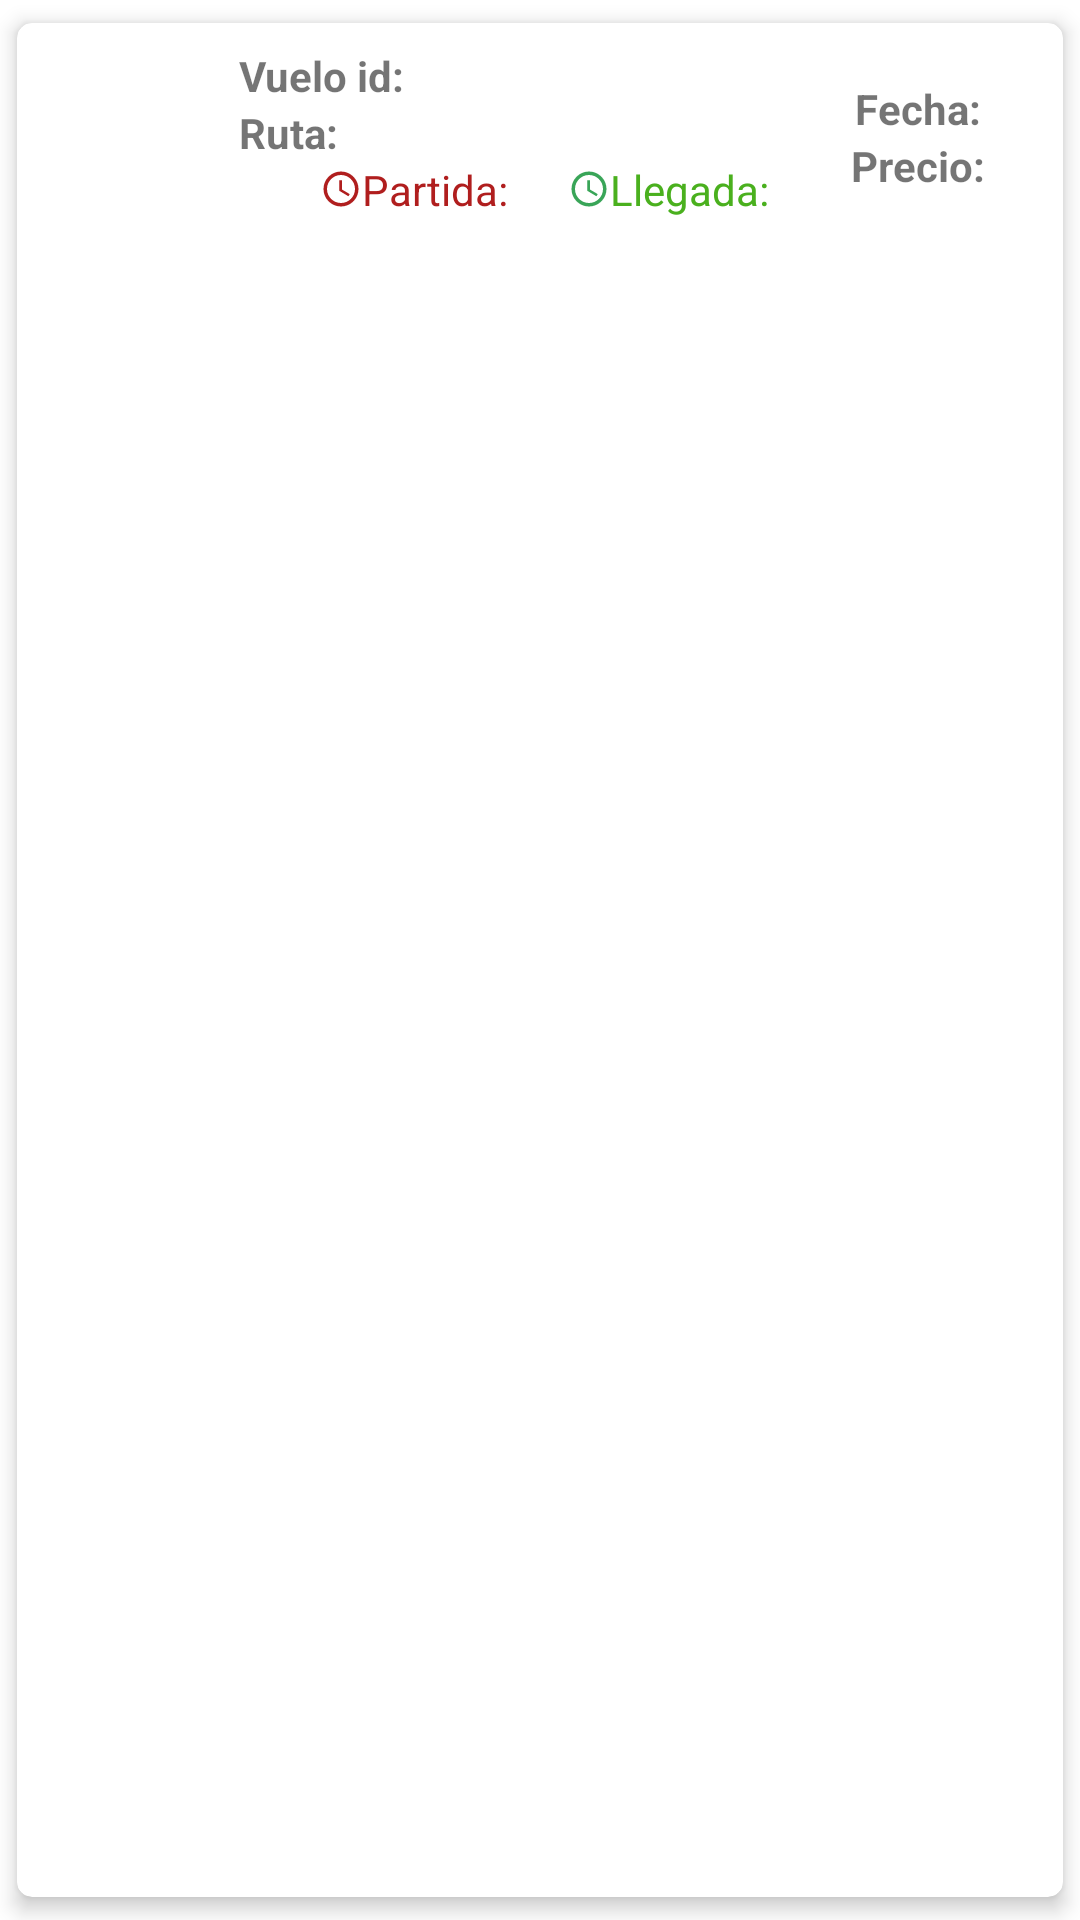

Write the Android layout XML for this screen, with the resource values it uses.
<!-- AndroidManifest.xml: application theme Theme.NoNavegable -->
<!-- res/layout/recycle_item_template.xml -->
<?xml version="1.0" encoding="utf-8"?>
<androidx.cardview.widget.CardView xmlns:android="http://schemas.android.com/apk/res/android"
    xmlns:app="http://schemas.android.com/apk/res-auto"
    android:layout_width="match_parent"
    android:layout_height="wrap_content"
    android:animateLayoutChanges="true"
    app:cardElevation="4dp"
    app:cardCornerRadius="5dp"
    app:cardUseCompatPadding="true"
    android:id="@+id/card_item">
    <LinearLayout
        android:layout_width="match_parent"
        android:layout_height="wrap_content"
        android:animateLayoutChanges="true"
        android:orientation="vertical">
        <RelativeLayout
            android:layout_width="match_parent"
            android:layout_height="wrap_content"
            android:orientation="horizontal"
            android:padding="6dp">
            <ImageView
                android:layout_width="64dp"
                android:layout_height="64dp"
                android:id="@+id/iconImageView"
                android:layout_alignParentStart="true"
                android:layout_centerVertical="true"
                android:layout_gravity="center"
                app:srcCompat="@drawable/ic_baseline_airplane_ticket"/>
            <LinearLayout
                android:id="@+id/card_title"
                android:layout_width="match_parent"
                android:layout_height="wrap_content"
                android:layout_marginStart="4dp"
                android:layout_marginTop="2dp"
                android:layout_marginLeft="4dp"
                android:orientation="vertical"
                android:layout_toRightOf="@id/iconImageView"
                android:layout_toLeftOf="@id/card_date">
                <TextView
                    android:layout_width="match_parent"
                    android:layout_height="wrap_content"
                    android:id="@+id/card_vuelo_id"
                    android:text="Vuelo id:"
                    android:textSize="14sp"
                    android:textStyle="bold"/>
                <TextView
                    android:layout_width="match_parent"
                    android:layout_height="wrap_content"
                    android:id="@+id/card_vuelo_ruta"
                    android:text="Ruta:"
                    android:textSize="14sp"
                    android:textStyle="bold"/>
                <LinearLayout
                    android:layout_width="match_parent"
                    android:layout_height="wrap_content"
                    android:orientation="horizontal"
                    android:gravity="center"
                    android:layout_toRightOf="@id/card_title">
                    <ImageView
                        android:layout_width="14sp"
                        android:layout_height="14sp"
                        android:layout_alignParentStart="true"
                        android:layout_centerVertical="true"
                        android:layout_gravity="center"
                        app:srcCompat="@drawable/ic_tiempo_partida"/>
                    <TextView
                        android:layout_width="wrap_content"
                        android:layout_height="wrap_content"
                        android:id="@+id/card_hora_partida"
                        android:text="Partida:"
                        android:textColor="#B01E1E"/>
                    <View
                        android:layout_width="0dp"
                        android:layout_height="0dp"
                        android:layout_marginHorizontal="10dp"/>
                    <ImageView
                        android:layout_width="14sp"
                        android:layout_height="14sp"
                        android:layout_alignParentStart="true"
                        android:layout_centerVertical="true"
                        android:layout_gravity="center"
                        app:srcCompat="@drawable/ic_tiempo_llegada"/>
                    <TextView
                        android:layout_width="wrap_content"
                        android:layout_height="wrap_content"
                        android:id="@+id/card_hora_llegada"
                        android:text="Llegada:"
                        android:textColor="#4AB01E"/>
                </LinearLayout>
            </LinearLayout>

                <LinearLayout
                    android:id="@+id/card_date"
                    android:layout_width="wrap_content"
                    android:layout_height="wrap_content"
                    android:layout_centerVertical="true"
                    android:orientation="vertical"
                    android:gravity="center"
                    android:layout_toLeftOf="@id/iconForwardImage">
                    <TextView
                        android:layout_width="wrap_content"
                        android:layout_height="wrap_content"
                        android:text="Fecha:"
                        android:textStyle="bold"
                        android:textSize="14sp"
                        android:id="@+id/card_fecha_vuelo"/>
                    <TextView
                        android:layout_width="wrap_content"
                        android:layout_height="wrap_content"
                        android:id="@+id/card_precio"
                        android:text="Precio:"
                        android:textSize="14sp"
                        android:textStyle="bold"/>
                </LinearLayout>


            <ImageView
                android:layout_width="20dp"
                android:layout_height="64dp"
                android:id="@+id/iconForwardImage"
                android:layout_alignParentEnd="true"
                android:layout_centerVertical="true"
                android:layout_gravity="center"
                app:srcCompat="@drawable/ic_arrow_forward_ios"/>
        </RelativeLayout>

    </LinearLayout>

</androidx.cardview.widget.CardView>
<!-- resources referenced by this layout -->
<resources>
  <!-- drawable ic_tiempo_llegada (drawable) -->
  <vector android:height="24dp" android:tint="#39A558"
      android:viewportHeight="24" android:viewportWidth="24"
      android:width="24dp" xmlns:android="http://schemas.android.com/apk/res/android">
      <path android:fillColor="@android:color/white" android:pathData="M11.99,2C6.47,2 2,6.48 2,12s4.47,10 9.99,10C17.52,22 22,17.52 22,12S17.52,2 11.99,2zM12,20c-4.42,0 -8,-3.58 -8,-8s3.58,-8 8,-8 8,3.58 8,8 -3.58,8 -8,8z"/>
      <path android:fillColor="@android:color/white" android:pathData="M12.5,7H11v6l5.25,3.15 0.75,-1.23 -4.5,-2.67z"/>
  </vector>
  <!-- drawable ic_tiempo_partida (drawable) -->
  <vector android:height="24dp" android:tint="#B01E1E"
      android:viewportHeight="24" android:viewportWidth="24"
      android:width="24dp" xmlns:android="http://schemas.android.com/apk/res/android">
      <path android:fillColor="@android:color/white" android:pathData="M11.99,2C6.47,2 2,6.48 2,12s4.47,10 9.99,10C17.52,22 22,17.52 22,12S17.52,2 11.99,2zM12,20c-4.42,0 -8,-3.58 -8,-8s3.58,-8 8,-8 8,3.58 8,8 -3.58,8 -8,8zM12.5,7L11,7v6l5.25,3.15 0.75,-1.23 -4.5,-2.67z"/>
  </vector>
  <style name="Theme.NoNavegable" parent="Theme.MaterialComponents.DayNight.DarkActionBar">
          
          <item name="colorPrimary">@color/purple_500</item>
          <item name="colorPrimaryVariant">@color/purple_700</item>
          <item name="colorOnPrimary">@color/white</item>
          
          <item name="colorSecondary">@color/teal_200</item>
          <item name="colorSecondaryVariant">@color/teal_700</item>
          <item name="colorOnSecondary">@color/black</item>
          
          <item name="android:statusBarColor" tools:targetApi="l">?attr/colorPrimaryVariant</item>
          
          <item name="windowActionBar">false</item>
          <item name="windowNoTitle">true</item>
      </style>
  <color name="purple_500">#4D63DD</color>
  <color name="purple_700">#0F249C</color>
  <color name="white">#FFFFFFFF</color>
  <color name="teal_200">#3144EC</color>
  <color name="teal_700">#FF018786</color>
  <color name="black">#FF000000</color>
</resources>
